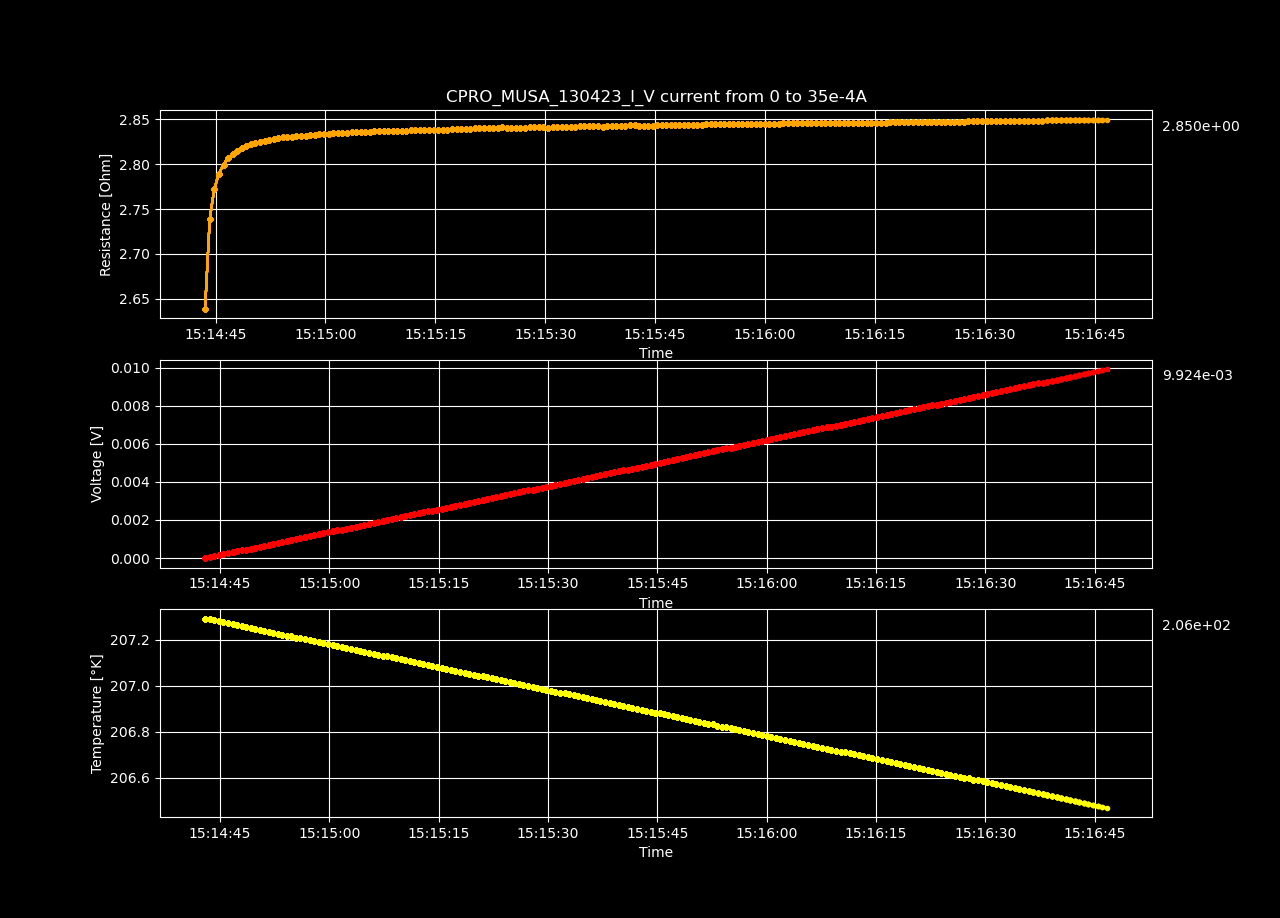

Values plotted in this chart, from the file beside it:
Datetime, Temperature [K], Voltage [V], Resistance [𝛀], Current Source [A], Electric Field [V/cm], Restivity [𝛀 cm], Current Density [A/cm2]
2023-04-13 15:14:42.946442, 207.3, -3.54696483e-06, -inf, 0.0, -0.0001095, -inf, 0.0
2023-04-13 15:14:43.569778, 207.3, 4.64159932e-05, 2.639, 1.7587939698492464e-05, 0.001433, 1.861, 0.0007697
2023-04-13 15:14:44.203951, 207.3, 9.63432847e-05, 2.739, 3.517587939698493e-05, 0.002974, 1.932, 0.001539
2023-04-13 15:14:44.819641, 207.3, 0.0001463, 2.773, 5.2763819095477394e-05, 0.004515, 1.955, 0.002309
2023-04-13 15:14:45.449810, 207.3, 0.0001962, 2.789, 7.035175879396985e-05, 0.006057, 1.967, 0.003079
2023-04-13 15:14:46.093736, 207.3, 0.0002462, 2.8, 8.793969849246232e-05, 0.007599, 1.974, 0.003849
2023-04-13 15:14:46.729393, 207.3, 0.0002963, 2.807, 0.0001055, 0.009144, 1.98, 0.004618
2023-04-13 15:14:47.341906, 207.3, 0.0003461, 2.811, 0.0001231, 0.01068, 1.983, 0.005388
2023-04-13 15:14:47.954703, 207.3, 0.0003961, 2.815, 0.0001407, 0.01223, 1.985, 0.006158
2023-04-13 15:14:48.581999, 207.3, 0.0004461, 2.818, 0.0001583, 0.01377, 1.988, 0.006927
2023-04-13 15:14:49.205124, 207.3, 0.0004961, 2.821, 0.0001759, 0.01531, 1.989, 0.007697
2023-04-13 15:14:49.831112, 207.2, 0.000546, 2.822, 0.0001935, 0.01685, 1.99, 0.008467
2023-04-13 15:14:50.445030, 207.2, 0.000596, 2.824, 0.0002111, 0.0184, 1.992, 0.009237
2023-04-13 15:14:51.064372, 207.2, 0.000646, 2.825, 0.0002286, 0.01994, 1.992, 0.01001
2023-04-13 15:14:51.681608, 207.2, 0.000696, 2.827, 0.0002462, 0.02148, 1.993, 0.01078
2023-04-13 15:14:52.305844, 207.2, 0.0007458, 2.827, 0.0002638, 0.02302, 1.994, 0.01155
2023-04-13 15:14:52.929217, 207.2, 0.0007958, 2.828, 0.0002814, 0.02456, 1.994, 0.01232
2023-04-13 15:14:53.550220, 207.2, 0.0008459, 2.829, 0.000299, 0.02611, 1.995, 0.01309
2023-04-13 15:14:54.166541, 207.2, 0.0008959, 2.83, 0.0003166, 0.02765, 1.996, 0.01385
2023-04-13 15:14:54.782331, 207.2, 0.0009458, 2.83, 0.0003342, 0.02919, 1.996, 0.01462
2023-04-13 15:14:55.406962, 207.2, 0.0009958, 2.831, 0.0003518, 0.03073, 1.997, 0.01539
2023-04-13 15:14:56.032957, 207.2, 0.001046, 2.831, 0.0003693, 0.03228, 1.997, 0.01616
2023-04-13 15:14:56.655742, 207.2, 0.001096, 2.832, 0.0003869, 0.03382, 1.997, 0.01693
2023-04-13 15:14:57.290728, 207.2, 0.001146, 2.832, 0.0004045, 0.03536, 1.997, 0.0177
2023-04-13 15:14:57.927401, 207.2, 0.001196, 2.833, 0.0004221, 0.0369, 1.998, 0.01847
2023-04-13 15:14:58.550988, 207.2, 0.001246, 2.833, 0.0004397, 0.03845, 1.998, 0.01924
2023-04-13 15:14:59.176130, 207.2, 0.001296, 2.834, 0.0004573, 0.03999, 1.998, 0.02001
2023-04-13 15:14:59.800225, 207.2, 0.001346, 2.834, 0.0004749, 0.04153, 1.999, 0.02078
2023-04-13 15:15:00.426791, 207.2, 0.001396, 2.834, 0.0004925, 0.04308, 1.999, 0.02155
2023-04-13 15:15:01.062251, 207.2, 0.001446, 2.835, 0.0005101, 0.04462, 1.999, 0.02232
2023-04-13 15:15:01.682314, 207.2, 0.001496, 2.835, 0.0005276, 0.04617, 1.999, 0.02309
2023-04-13 15:15:02.312036, 207.2, 0.001546, 2.835, 0.0005452, 0.04771, 2, 0.02386
2023-04-13 15:15:02.932056, 207.2, 0.001596, 2.835, 0.0005628, 0.04925, 2, 0.02463
2023-04-13 15:15:03.580882, 207.2, 0.001646, 2.836, 0.0005804, 0.0508, 2, 0.0254
2023-04-13 15:15:04.195843, 207.2, 0.001696, 2.836, 0.000598, 0.05234, 2, 0.02617
2023-04-13 15:15:04.809674, 207.1, 0.001746, 2.836, 0.0006156, 0.05389, 2, 0.02694
2023-04-13 15:15:05.430930, 207.1, 0.001796, 2.836, 0.0006332, 0.05543, 2, 0.02771
2023-04-13 15:15:06.059018, 207.1, 0.001846, 2.836, 0.0006508, 0.05697, 2, 0.02848
2023-04-13 15:15:06.689763, 207.1, 0.001896, 2.837, 0.0006683, 0.05851, 2, 0.02925
2023-04-13 15:15:07.306926, 207.1, 0.001946, 2.837, 0.0006859, 0.06006, 2.001, 0.03002
2023-04-13 15:15:07.930402, 207.1, 0.001996, 2.837, 0.0007035, 0.0616, 2.001, 0.03079
2023-04-13 15:15:08.558541, 207.1, 0.002046, 2.837, 0.0007211, 0.06314, 2.001, 0.03156
2023-04-13 15:15:09.175099, 207.1, 0.002096, 2.837, 0.0007387, 0.06469, 2.001, 0.03233
2023-04-13 15:15:09.799897, 207.1, 0.002146, 2.838, 0.0007563, 0.06623, 2.001, 0.0331
2023-04-13 15:15:10.431680, 207.1, 0.002196, 2.838, 0.0007739, 0.06777, 2.001, 0.03387
2023-04-13 15:15:11.046661, 207.1, 0.002246, 2.838, 0.0007915, 0.06932, 2.001, 0.03464
2023-04-13 15:15:11.657315, 207.1, 0.002296, 2.838, 0.000809, 0.07086, 2.001, 0.03541
2023-04-13 15:15:12.282437, 207.1, 0.002346, 2.838, 0.0008266, 0.07241, 2.001, 0.03618
2023-04-13 15:15:12.897458, 207.1, 0.002396, 2.838, 0.0008442, 0.07395, 2.002, 0.03695
2023-04-13 15:15:13.504084, 207.1, 0.002446, 2.838, 0.0008618, 0.07549, 2.002, 0.03772
2023-04-13 15:15:14.115163, 207.1, 0.002496, 2.838, 0.0008794, 0.07704, 2.002, 0.03849
2023-04-13 15:15:14.749926, 207.1, 0.002546, 2.839, 0.000897, 0.07858, 2.002, 0.03926
2023-04-13 15:15:15.399992, 207.1, 0.002596, 2.838, 0.0009146, 0.08012, 2.002, 0.04003
2023-04-13 15:15:16.033632, 207.1, 0.002646, 2.839, 0.0009322, 0.08167, 2.002, 0.04079
2023-04-13 15:15:16.644522, 207.1, 0.002696, 2.839, 0.0009497, 0.08321, 2.002, 0.04156
2023-04-13 15:15:17.271843, 207.1, 0.002746, 2.839, 0.0009673, 0.08476, 2.002, 0.04233
2023-04-13 15:15:17.907240, 207.1, 0.002796, 2.839, 0.0009849, 0.0863, 2.002, 0.0431
2023-04-13 15:15:18.535035, 207.1, 0.002846, 2.839, 0.001003, 0.08785, 2.002, 0.04387
2023-04-13 15:15:19.160391, 207.1, 0.002896, 2.839, 0.00102, 0.0894, 2.002, 0.04464
2023-04-13 15:15:19.782006, 207, 0.002947, 2.839, 0.001038, 0.09094, 2.003, 0.04541
... 140 more rows
